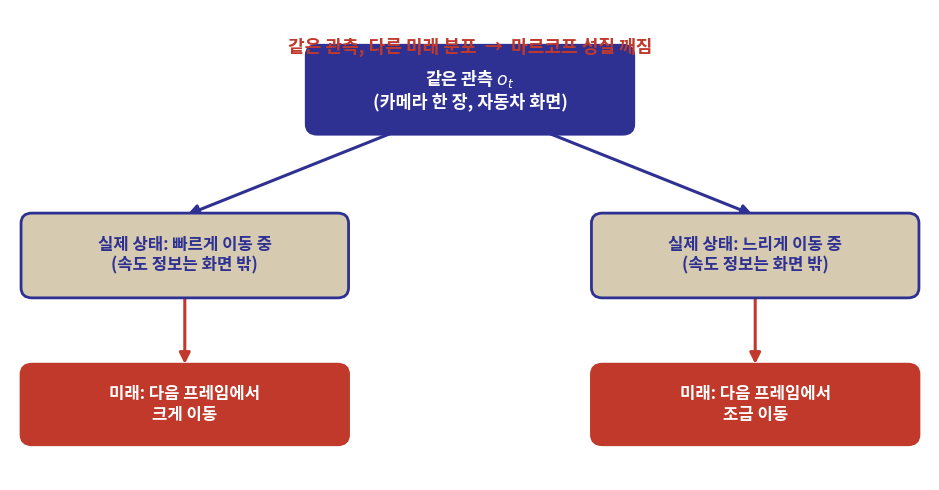

This figure's Python source: (Note: this script raises an exception after producing the figure.)
import matplotlib
matplotlib.use("Agg")
import matplotlib.pyplot as plt
from matplotlib import font_manager as fm
from matplotlib.patches import FancyBboxPatch, FancyArrowPatch, Circle

fm.fontManager.addfont('/usr/share/fonts/opentype/noto/NotoSansCJK-Regular.ttc')
plt.rcParams['font.family'] = 'Noto Sans CJK JP'
plt.rcParams['axes.unicode_minus'] = False

NAVY = "#2E3192"
TAN = "#D6CBB1"
RED = "#C0392B"

fig, ax = plt.subplots(figsize=(9.5, 5.0), dpi=200)
ax.set_xlim(0, 10)
ax.set_ylim(0, 5.6)
ax.axis("off")

def box(x, y, w, h, text, fc, ec=NAVY, fontsize=12.5, fontcolor="white", weight="bold"):
    b = FancyBboxPatch((x, y), w, h, boxstyle="round,pad=0.08,rounding_size=0.12",
                        linewidth=2, edgecolor=ec, facecolor=fc, zorder=2)
    ax.add_patch(b)
    ax.text(x + w/2, y + h/2, text, ha="center", va="center",
             fontsize=fontsize, color=fontcolor, weight=weight, zorder=3)

def arrow(x0, y0, x1, y1, color=NAVY, lw=2.2, style="-|>"):
    a = FancyArrowPatch((x0, y0), (x1, y1), arrowstyle=style, mutation_scale=16,
                         linewidth=lw, color=color, zorder=1)
    ax.add_patch(a)

# center: single observation (camera icon as simple box)
box(3.3, 4.2, 3.4, 0.9, "같은 관측 $o_t$\n(카메라 한 장, 자동차 화면)", NAVY, fontsize=12.5)

arrow(4.3, 4.2, 1.9, 3.15)
arrow(5.7, 4.2, 8.1, 3.15)

# left: fast
box(0.2, 2.25, 3.4, 0.85, "실제 상태: 빠르게 이동 중\n(속도 정보는 화면 밖)", TAN, ec=NAVY,
    fontcolor=NAVY, fontsize=12)
arrow(1.9, 2.25, 1.9, 1.35, color=RED)
box(0.2, 0.5, 3.4, 0.8, "미래: 다음 프레임에서\n크게 이동", RED, ec=RED, fontsize=12)

# right: slow
box(6.4, 2.25, 3.4, 0.85, "실제 상태: 느리게 이동 중\n(속도 정보는 화면 밖)", TAN, ec=NAVY,
    fontcolor=NAVY, fontsize=12)
arrow(8.1, 2.25, 8.1, 1.35, color=RED)
box(6.4, 0.5, 3.4, 0.8, "미래: 다음 프레임에서\n조금 이동", RED, ec=RED, fontsize=12)

ax.text(5.0, 5.15, "같은 관측, 다른 미래 분포  →  마르코프 성질 깨짐",
        ha="center", va="center", fontsize=13, color=RED, weight="bold")

plt.tight_layout()
out = "/tmp/claude-1002/-home-smhan/029e91ef-1260-463c-974d-c55f55e786a0/scratchpad/decks/ml2-week03/slides/kor/ml2/week03/figs/ch03_hidden_state_speed.png"
plt.savefig(out, dpi=200, facecolor="white")
print("saved", out)
